Labelled photos from "patchwise_dataset", an image-classification folder in Vejni/Capsules. The possible labels are: grade 1, grade 2, grade 3.

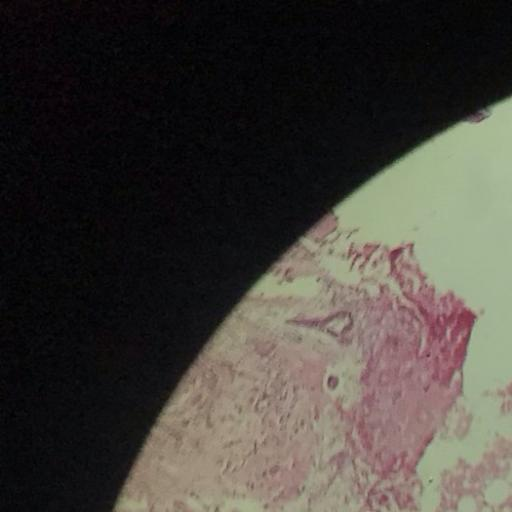
Label: grade 2

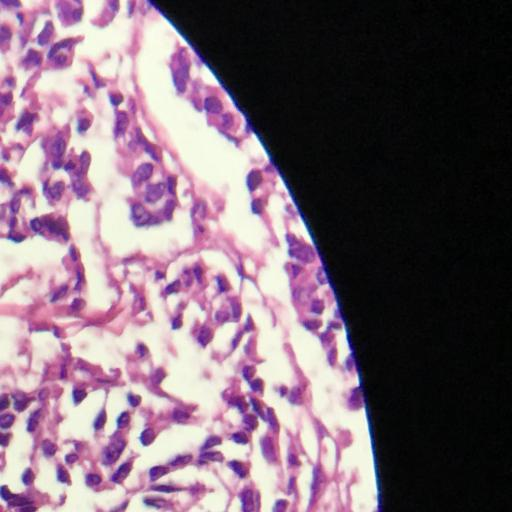
Label: grade 3

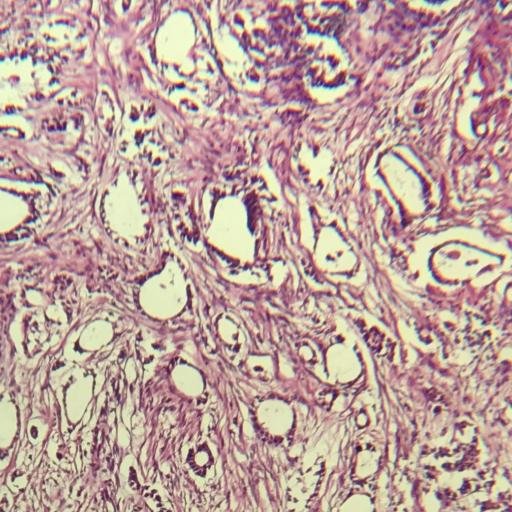
Label: grade 1

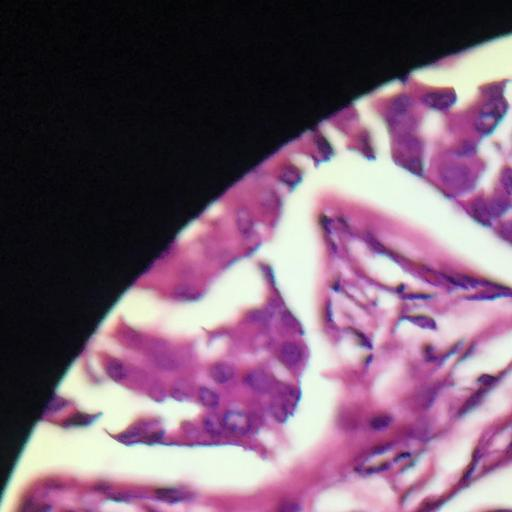
Label: grade 2

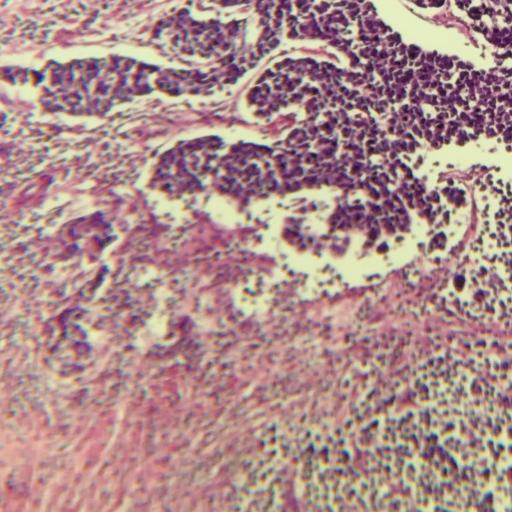
Label: grade 3

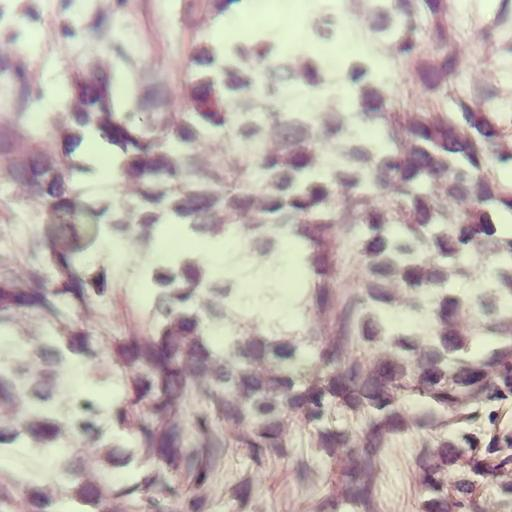
Label: grade 1
